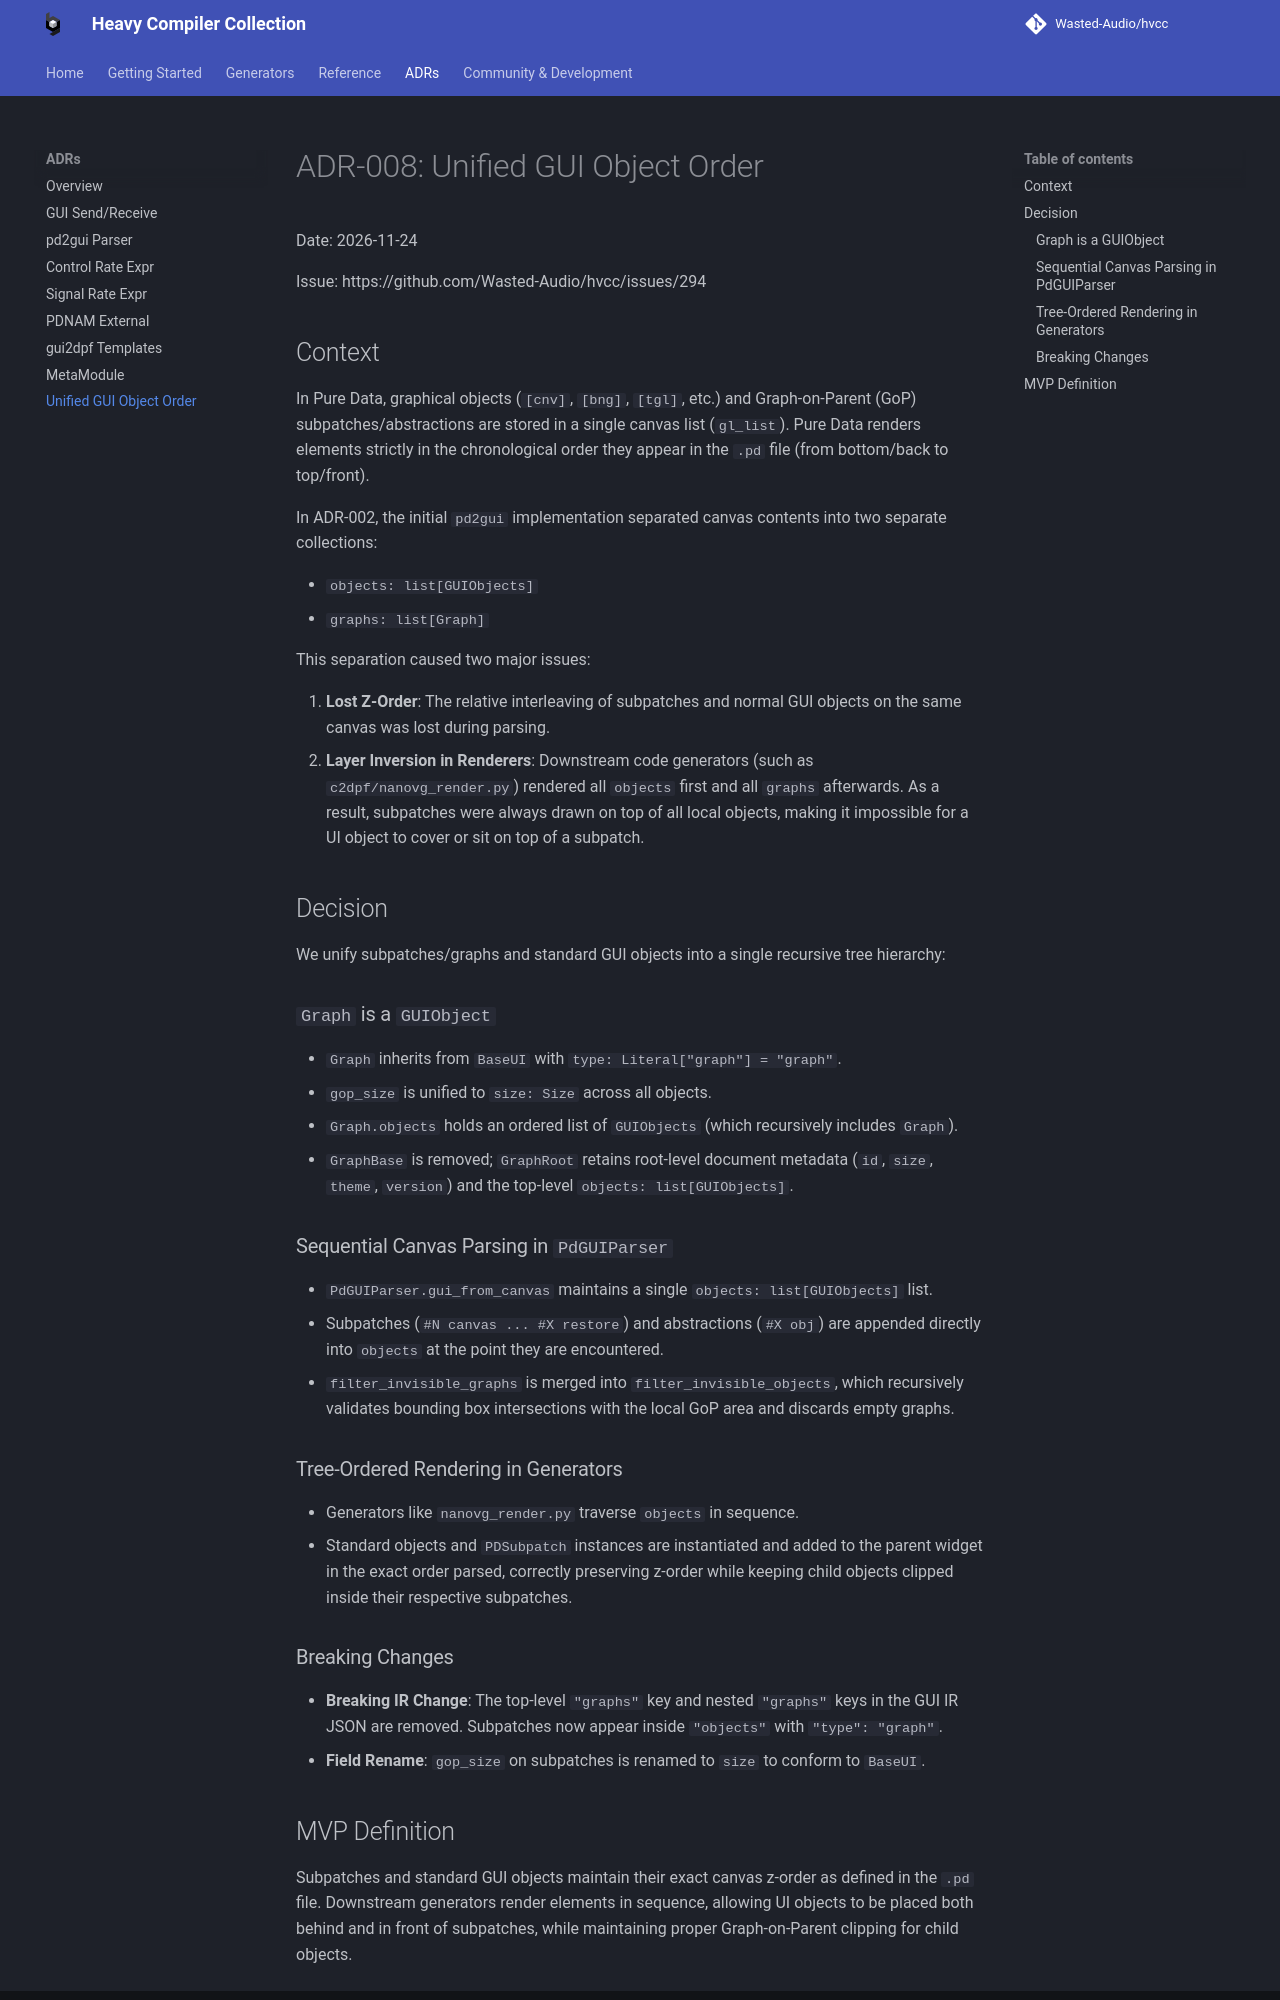

repository: Wasted-Audio/hvcc · page: develop/adr/ADR-008-Unified-GUI-Object-Order/index.html · generator: mkdocs

# ADR-008: Unified GUI Object Order

Date: 2026-11-24

Issue: https://github.com/Wasted-Audio/hvcc/issues/294

## Context

In Pure Data, graphical objects (`[cnv]`, `[bng]`, `[tgl]`, etc.) and Graph-on-Parent (GoP) subpatches/abstractions are stored in a single canvas list (`gl_list`). Pure Data renders elements strictly in the chronological order they appear in the `.pd` file (from bottom/back to top/front).

In ADR-002, the initial `pd2gui` implementation separated canvas contents into two separate collections:

- `objects: list[GUIObjects]`
- `graphs: list[Graph]`

This separation caused two major issues:

1. **Lost Z-Order**: The relative interleaving of subpatches and normal GUI objects on the same canvas was lost during parsing.
2. **Layer Inversion in Renderers**: Downstream code generators (such as `c2dpf/nanovg_render.py`) rendered all `objects` first and all `graphs` afterwards. As a result, subpatches were always drawn on top of all local objects, making it impossible for a UI object to cover or sit on top of a subpatch.

## Decision

We unify subpatches/graphs and standard GUI objects into a single recursive tree hierarchy:

### `Graph` is a `GUIObject`

- `Graph` inherits from `BaseUI` with `type: Literal["graph"] = "graph"`.
- `gop_size` is unified to `size: Size` across all objects.
- `Graph.objects` holds an ordered list of `GUIObjects` (which recursively includes `Graph`).
- `GraphBase` is removed; `GraphRoot` retains root-level document metadata (`id`, `size`, `theme`, `version`) and the top-level `objects: list[GUIObjects]`.

### Sequential Canvas Parsing in `PdGUIParser`

- `PdGUIParser.gui_from_canvas` maintains a single `objects: list[GUIObjects]` list.
- Subpatches (`#N canvas ... #X restore`) and abstractions (`#X obj`) are appended directly into `objects` at the point they are encountered.
- `filter_invisible_graphs` is merged into `filter_invisible_objects`, which recursively validates bounding box intersections with the local GoP area and discards empty graphs.

### Tree-Ordered Rendering in Generators

- Generators like `nanovg_render.py` traverse `objects` in sequence.
- Standard objects and `PDSubpatch` instances are instantiated and added to the parent widget in the exact order parsed, correctly preserving z-order while keeping child objects clipped inside their respective subpatches.

### Breaking Changes

- **Breaking IR Change**: The top-level `"graphs"` key and nested `"graphs"` keys in the GUI IR JSON are removed. Subpatches now appear inside `"objects"` with `"type": "graph"`.
- **Field Rename**: `gop_size` on subpatches is renamed to `size` to conform to `BaseUI`.
